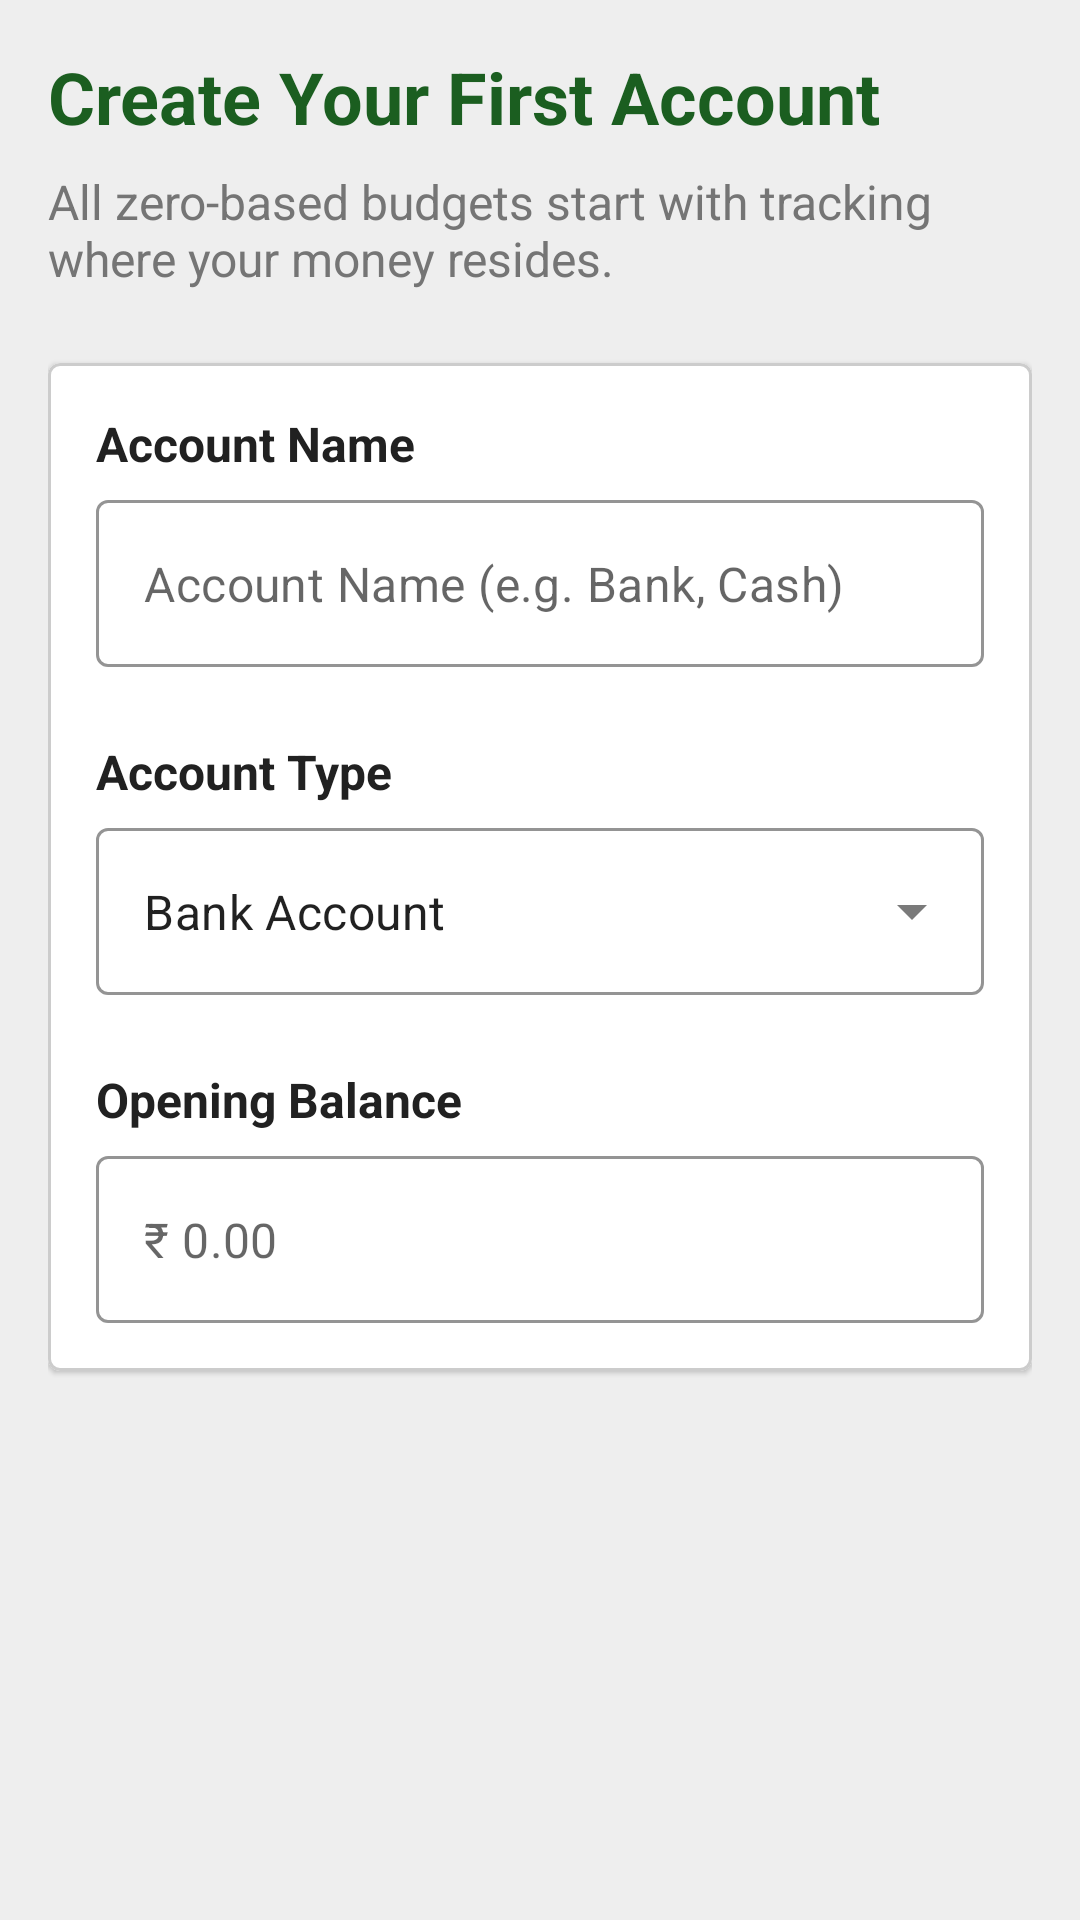

Layout XML and referenced resources for this Android screen:
<!-- AndroidManifest.xml: application theme Theme.CoinMaster -->
<!-- res/layout/fragment_add_first_account.xml -->
<?xml version="1.0" encoding="utf-8"?>
<ScrollView xmlns:android="http://schemas.android.com/apk/res/android"
    xmlns:app="http://schemas.android.com/apk/res-auto"
    android:layout_width="match_parent"
    android:layout_height="match_parent"
    android:fillViewport="true"
    android:background="@color/background">

    <androidx.constraintlayout.widget.ConstraintLayout
        android:layout_width="match_parent"
        android:layout_height="wrap_content"
        android:padding="16dp">

        <TextView
            android:id="@+id/tv_title"
            android:layout_width="0dp"
            android:layout_height="wrap_content"
            android:text="@string/ob_account_title"
            android:textSize="24sp"
            android:textStyle="bold"
            android:textColor="@color/primary"
            app:layout_constraintTop_toTopOf="parent"
            app:layout_constraintStart_toStartOf="parent"
            app:layout_constraintEnd_toEndOf="parent" />

        <TextView
            android:id="@+id/tv_desc"
            android:layout_width="0dp"
            android:layout_height="wrap_content"
            android:layout_marginTop="8dp"
            android:text="@string/ob_account_desc"
            android:textSize="16sp"
            android:textColor="@color/text_secondary"
            app:layout_constraintTop_toBottomOf="@id/tv_title"
            app:layout_constraintStart_toStartOf="parent"
            app:layout_constraintEnd_toEndOf="parent" />

        <com.google.android.material.card.MaterialCardView
            android:id="@+id/card_form"
            android:layout_width="0dp"
            android:layout_height="wrap_content"
            android:layout_marginTop="24dp"
            app:cardCornerRadius="4dp"
            app:cardElevation="1dp"
            app:strokeWidth="1dp"
            app:strokeColor="@color/divider"
            app:layout_constraintTop_toBottomOf="@id/tv_desc"
            app:layout_constraintStart_toStartOf="parent"
            app:layout_constraintEnd_toEndOf="parent">

            <LinearLayout
                android:layout_width="match_parent"
                android:layout_height="wrap_content"
                android:orientation="vertical"
                android:padding="16dp">

                <TextView
                    android:layout_width="wrap_content"
                    android:layout_height="wrap_content"
                    android:text="@string/label_account_name"
                    android:textSize="16sp"
                    android:textStyle="bold"
                    android:textColor="@color/text_primary" />

                <com.google.android.material.textfield.TextInputLayout
                    android:id="@+id/til_account_name"
                    style="@style/Widget.MaterialComponents.TextInputLayout.OutlinedBox"
                    android:layout_width="match_parent"
                    android:layout_height="wrap_content"
                    android:layout_marginTop="8dp"
                    app:boxStrokeColor="@color/primary"
                    app:hintEnabled="false">

                    <com.google.android.material.textfield.TextInputEditText
                        android:id="@+id/et_account_name"
                        android:layout_width="match_parent"
                        android:layout_height="wrap_content"
                        android:hint="@string/ob_hint_account_name"
                        android:inputType="text"
                        android:maxLines="1" />
                </com.google.android.material.textfield.TextInputLayout>

                <TextView
                    android:layout_width="wrap_content"
                    android:layout_height="wrap_content"
                    android:layout_marginTop="24dp"
                    android:text="@string/ob_label_account_type"
                    android:textSize="16sp"
                    android:textStyle="bold"
                    android:textColor="@color/text_primary" />

                <com.google.android.material.textfield.TextInputLayout
                    android:id="@+id/til_account_type"
                    style="@style/Widget.MaterialComponents.TextInputLayout.OutlinedBox.ExposedDropdownMenu"
                    android:layout_width="match_parent"
                    android:layout_height="wrap_content"
                    android:layout_marginTop="8dp"
                    app:boxStrokeColor="@color/primary"
                    app:hintEnabled="false">

                    <AutoCompleteTextView
                        android:id="@+id/actv_account_type"
                        android:layout_width="match_parent"
                        android:layout_height="wrap_content"
                        android:inputType="none"
                        android:text="@string/acc_type_bank" />
                </com.google.android.material.textfield.TextInputLayout>

                <TextView
                    android:layout_width="wrap_content"
                    android:layout_height="wrap_content"
                    android:layout_marginTop="24dp"
                    android:text="@string/label_opening_balance"
                    android:textSize="16sp"
                    android:textStyle="bold"
                    android:textColor="@color/text_primary" />

                <com.google.android.material.textfield.TextInputLayout
                    android:id="@+id/til_balance"
                    style="@style/Widget.MaterialComponents.TextInputLayout.OutlinedBox"
                    android:layout_width="match_parent"
                    android:layout_height="wrap_content"
                    android:layout_marginTop="8dp"
                    app:boxStrokeColor="@color/primary"
                    app:hintEnabled="false">

                    <com.google.android.material.textfield.TextInputEditText
                        android:id="@+id/et_balance"
                        android:layout_width="match_parent"
                        android:layout_height="wrap_content"
                        android:hint="@string/placeholder_rupees_zero"
                        android:inputType="numberDecimal"
                        android:maxLines="1" />
                </com.google.android.material.textfield.TextInputLayout>

            </LinearLayout>
        </com.google.android.material.card.MaterialCardView>

    </androidx.constraintlayout.widget.ConstraintLayout>
</ScrollView>
<!-- resources referenced by this layout -->
<resources>
  <color name="background">#EEEEEE</color>
  <color name="divider">#CCCCCC</color>
  <color name="primary">#1B5E20</color>
  <color name="text_primary">#212121</color>
  <color name="text_secondary">#757575</color>
  <string name="acc_type_bank">Bank Account</string>
  <string name="label_account_name">Account Name</string>
  <string name="label_opening_balance">Opening Balance</string>
  <string name="ob_account_desc">All zero-based budgets start with tracking where your money resides.</string>
  <string name="ob_account_title">Create Your First Account</string>
  <string name="ob_hint_account_name">Account Name (e.g. Bank, Cash)</string>
  <string name="ob_label_account_type">Account Type</string>
  <string name="placeholder_rupees_zero">₹ 0.00</string>
  <style name="Theme.CoinMaster" parent="Theme.MaterialComponents.Light.NoActionBar">
          
          <item name="colorPrimary">@color/primary</item>
          <item name="colorPrimaryVariant">@color/primary_variant</item>
          <item name="colorOnPrimary">@color/white</item>
          
          
          <item name="colorSecondary">@color/secondary</item>
          <item name="colorSecondaryVariant">@color/secondary_variant</item>
          <item name="colorOnSecondary">@color/white</item>
          
          
          <item name="android:statusBarColor">@color/background</item>
          <item name="android:windowLightStatusBar">true</item>
          
          
          <item name="android:windowBackground">@color/background</item>
          <item name="colorSurface">@color/surface</item>
          <item name="colorOnSurface">@color/text_primary</item>
          <item name="colorOnBackground">@color/text_primary</item>
          <item name="colorError">@color/error</item>
          <item name="colorOnError">@color/white</item>
      </style>
  <color name="primary_variant">#003300</color>
  <color name="white">#FFFFFFFF</color>
  <color name="secondary">#1565C0</color>
  <color name="secondary_variant">#003C8F</color>
  <color name="surface">#FFFFFF</color>
  <color name="error">#B00020</color>
</resources>
